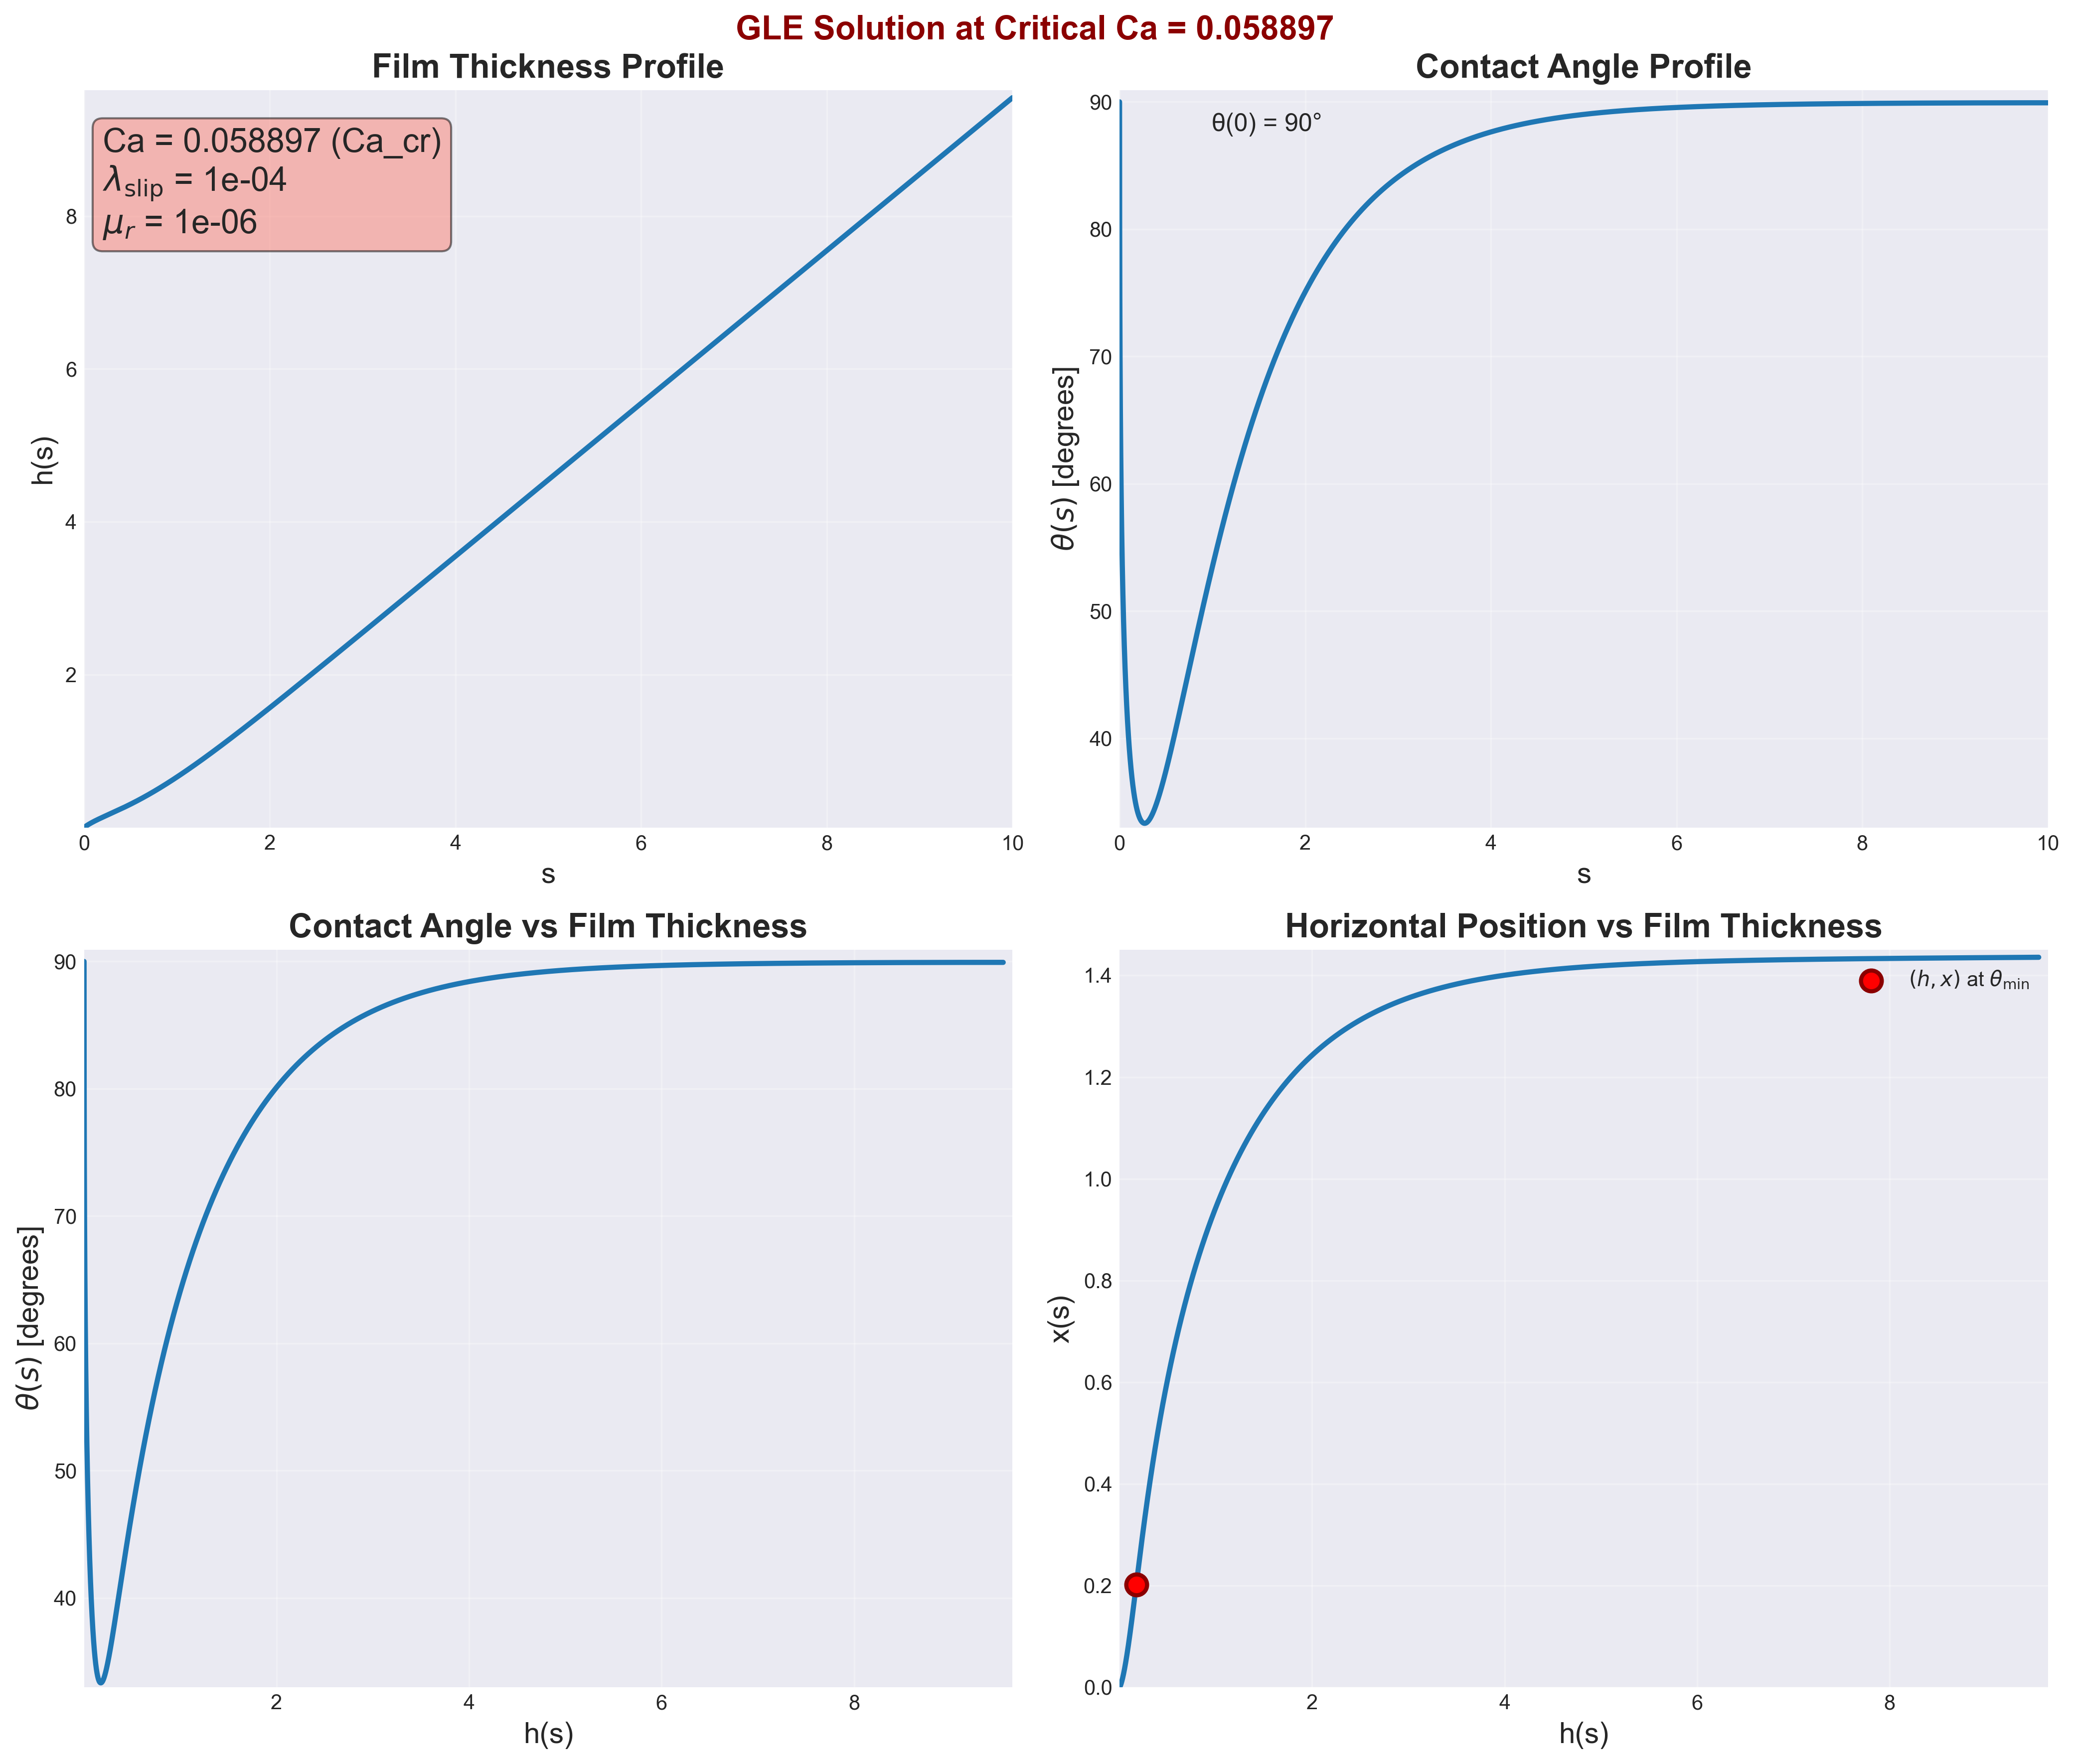

Values plotted in this chart, from the file beside it:
s, h, theta, w, x
0.000000000000000000e+00, 1.000000000000000048e-04, 1.570796326794896558e+00, -3.944386260228776564e+02, 0.000000000000000000e+00
1.543364212964506150e-06, 1.015433641181591538e-04, 1.570189783473723732e+00, -3.915716997678351845e+02, 9.450380216627781894e-23
3.086728425929012300e-06, 1.030867276716034697e-04, 1.569587624591488151e+00, -3.887566897323814032e+02, 9.361171981121871127e-10
4.630092638893518662e-06, 1.046300901067648970e-04, 1.568989771261417587e+00, -3.859920025790863747e+02, 2.801584468754925276e-09
6.173456851858024601e-06, 1.061734508818939154e-04, 1.568396147001061891e+00, -3.832761152547871575e+02, 5.589756111259458356e-09
7.716821064822531386e-06, 1.077168094666985687e-04, 1.567806677626985001e+00, -3.806075709376348755e+02, 9.294104153035160245e-09
9.260185277787037324e-06, 1.092601653419985095e-04, 1.567221291155486806e+00, -3.779849752719615026e+02, 1.390821481461339640e-08
1.080354949075154326e-05, 1.108035179993935310e-04, 1.566639917708929408e+00, -3.754069928667767044e+02, 1.942578512729980972e-08
1.234691370371604920e-05, 1.123468669409456657e-04, 1.566062489427278326e+00, -3.728723440360465133e+02, 2.584061969481961841e-08
1.543364212964506277e-05, 1.154335517352588435e-04, 1.564919206512570105e+00, -3.679281888295598151e+02, 4.045263548705907656e-08
1.852037055557407465e-05, 1.185202159393909449e-04, 1.563790936813816979e+00, -3.631432758351418784e+02, 5.859360529154206172e-08
2.160709898150308653e-05, 1.216068559168786333e-04, 1.562677202113296415e+00, -3.585090879285326082e+02, 8.021716481538742138e-08
2.469382740743209840e-05, 1.246934681721799994e-04, 1.561577549470753112e+00, -3.540177528686666619e+02, 1.052784224211682670e-07
2.778055583336111028e-05, 1.277800493431123865e-04, 1.560491549332243988e+00, -3.496619802289130234e+02, 1.337338813839956270e-07
3.086728425929012554e-05, 1.308665961938369380e-04, 1.559418793821760740e+00, -3.454350058455374892e+02, 1.655413679626417952e-07
3.395401268521913403e-05, 1.339531056083395882e-04, 1.558358895194098537e+00, -3.413305427331715123e+02, 2.006599647228015894e-07
3.704074111114814930e-05, 1.370395745843635822e-04, 1.557311484430408122e+00, -3.373427375844002540e+02, 2.390499486167908466e-07
4.012746953707716456e-05, 1.401260002277536271e-04, 1.556276209960378187e+00, -3.334661321081078995e+02, 2.806727333810497876e-07
4.321419796300617305e-05, 1.432123797471762335e-04, 1.555252736497112043e+00, -3.296956285747941706e+02, 3.254908158621767615e-07
4.630092638893518154e-05, 1.462987104491845363e-04, 1.554240743972566507e+00, -3.260264590312850714e+02, 3.734677259250593206e-07
4.938765481486419681e-05, 1.493849897335985900e-04, 1.553239926562953732e+00, -3.224541577257497806e+02, 4.245679796339676033e-07
5.247438324079321207e-05, 1.524712150891760140e-04, 1.552249991794816264e+00, -3.189745363495914603e+02, 4.787570354300610453e-07
5.556111166672222056e-05, 1.555573840895494331e-04, 1.551270659723619660e+00, -3.155836617579142285e+02, 5.360012530573171588e-07
5.864784009265123582e-05, 1.586434943894103296e-04, 1.550301662177669959e+00, -3.122778358767488953e+02, 5.962678550139623649e-07
6.173456851858025109e-05, 1.617295437209197379e-04, 1.549342742061006639e+00, -3.090535775445370064e+02, 6.595248903285953900e-07
6.482129694450925958e-05, 1.648155298903293824e-04, 1.548393652709646684e+00, -3.059076060687497147e+02, 7.257412004797144074e-07
6.790802537043826807e-05, 1.679014507747970779e-04, 1.547454157296187072e+00, -3.028368263069464774e+02, 7.948863872946466203e-07
7.099475379636729011e-05, 1.709873043193827033e-04, 1.546524028278319474e+00, -2.998383151058654335e+02, 8.669307826792253169e-07
7.408148222229629860e-05, 1.740730885342115224e-04, 1.545603046887301213e+00, -2.969093089529540634e+02, 9.418454200432284744e-07
7.716821064822530708e-05, 1.771588014917933581e-04, 1.544691002652834655e+00, -2.940471927126381502e+02, 1.019602007298756275e-06
8.025493907415432913e-05, 1.802444413244865082e-04, 1.543787692961187563e+00, -2.912494893350509528e+02, 1.100172901319622085e-06
8.334166750008333761e-05, 1.833300062220968071e-04, 1.542892922643709586e+00, -2.885138504382705378e+02, 1.183531083759574858e-06
8.642839592601234610e-05, 1.864154944296026980e-04, 1.542006503593180700e+00, -2.858380476766656102e+02, 1.269650138135916668e-06
8.951512435194135459e-05, 1.895009042449979420e-04, 1.541128254405694786e+00, -2.832199648179841347e+02, 1.358504228092951575e-06
9.260185277787036308e-05, 1.925862340172444277e-04, 1.540258000045991782e+00, -2.806575904605570599e+02, 1.450068076766773316e-06
9.568858120379938512e-05, 1.956714821443278167e-04, 1.539395571534361684e+00, -2.781490113296187587e+02, 1.544316947179306013e-06
9.877530962972839361e-05, 1.987566470714097655e-04, 1.538540805653419108e+00, -2.756924060984205767e+02, 1.641226623595279474e-06
1.018620380556574021e-04, 2.018417272890707045e-04, 1.537693544673201629e+00, -2.732860396856651164e+02, 1.740773393781060373e-06
1.049487664815864241e-04, 2.049267213316374021e-04, 1.536853636093193698e+00, -2.709282579859327029e+02, 1.842934032108999125e-06
1.080354949075154462e-04, 2.080116277755902985e-04, 1.536020932399996486e+00, -2.686174829942994506e+02, 1.947685783455263475e-06
1.111222233334444547e-04, 2.110964452380459757e-04, 1.535195290839484583e+00, -2.663522082903422188e+02, 2.055006347843058735e-06
1.142089517593734632e-04, 2.141811723753102076e-04, 1.534376573202388627e+00, -2.641309948502567977e+02, 2.164873865786694741e-06
1.172956801853024852e-04, 2.172658078814974187e-04, 1.533564645622333522e+00, -2.619524671589454670e+02, 2.277266904295223171e-06
1.203824086112314937e-04, 2.203503504872128635e-04, 1.532759378385449844e+00, -2.598153095967037416e+02, 2.392164443497349396e-06
1.234691370371605022e-04, 2.234347989582940574e-04, 1.531960645750742422e+00, -2.577182630776051155e+02, 2.509545863852043462e-06
1.265558654630895242e-04, 2.265191520946078000e-04, 1.531168325780474015e+00, -2.556601219188781045e+02, 2.629390933911769358e-06
1.296425938890185463e-04, 2.296034087289001893e-04, 1.530382300179882415e+00, -2.536397309225295658e+02, 2.751679798607539929e-06
1.327293223149475683e-04, 2.326875677256962105e-04, 1.529602454145596813e+00, -2.516559826522176877e+02, 2.876392968027109299e-06
1.358160507408765632e-04, 2.357716279802468131e-04, 1.528828676222180993e+00, -2.497078148899454106e+02, 3.003511306659542051e-06
1.389027791668055582e-04, 2.388555884175203861e-04, 1.528060858166267577e+00, -2.477942082585463197e+02, 3.133016023081184408e-06
1.419895075927345802e-04, 2.419394479912367066e-04, 1.527298894817789243e+00, -2.459141839971955505e+02, 3.264888660059682594e-06
1.481629644445925972e-04, 2.481068605010873225e-04, 1.525792126297398577e+00, -2.422511582364298874e+02, 3.533333510048781391e-06
1.543364212964506142e-04, 2.542738576803596322e-04, 1.524307586553587557e+00, -2.387116439035843882e+02, 3.811071223835439748e-06
1.605098781483086311e-04, 2.604404321041291909e-04, 1.522844533615269391e+00, -2.352890765961030581e+02, 4.097964090797883387e-06
1.666833350001666481e-04, 2.666065767273650446e-04, 1.521402264533344706e+00, -2.319773709866286993e+02, 4.393878983341081611e-06
1.728567918520246922e-04, 2.727722848621672849e-04, 1.519980112563190877e+00, -2.287708763491973514e+02, 4.698687116367125960e-06
1.790302487038827363e-04, 2.789375501567166677e-04, 1.518577444605912152e+00, -2.256643370836286238e+02, 5.012263824089849356e-06
1.852037055557407533e-04, 2.851023665757783268e-04, 1.517193658879580020e+00, -2.226528575812034489e+02, 5.334488352602014707e-06
1.913771624075987702e-04, 2.912667283826196130e-04, 1.515828182795431855e+00, -2.197318708731592380e+02, 5.665243666780299658e-06
1.975506192594567872e-04, 2.974306301222167238e-04, 1.514480471017185970e+00, -2.168971105854715802e+02, 6.004416270267196965e-06
... 29,427 more rows
